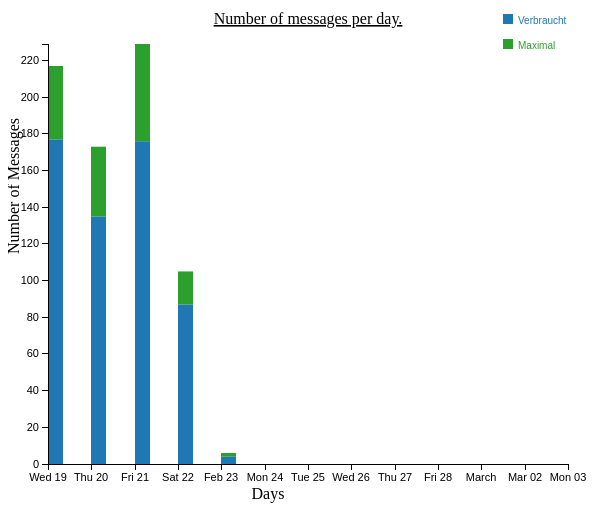
D3 v3 page, settled after 360 driven frames (6 s of simulated time); the page loaded 1 data file(s).


		var w = 600;                        //width
		var h = 500;                        //height
		var padding = {top: 40, right: 40, bottom: 40, left:40};
		var dataset;
		//Set up stack method
		var stack = d3.layout.stack();

		d3.json("mperday.json",function(json){
			dataset = json;

			//Data, stacked
			stack(dataset);

			var color_hash = {
				    0 : ["Verbraucht","#1f77b4"],
					1 : ["Maximal","#2ca02c"]

			};


			//Set up scales
			var xScale = d3.time.scale()
				.domain([new Date(dataset[0][0].time),d3.time.day.offset(new Date(dataset[0][dataset[0].length-1].time),8)])
				.rangeRound([0, w-padding.left-padding.right]);

			var yScale = d3.scale.linear()
				.domain([0,				
					d3.max(dataset, function(d) {
						return d3.max(d, function(d) {
							return d.y0 + d.y;
						});
					})
				])
				.range([h-padding.bottom-padding.top,0]);

			var xAxis = d3.svg.axis()
						   .scale(xScale)
						   .orient("bottom")
						   .ticks(d3.time.days,1);

			var yAxis = d3.svg.axis()
						   .scale(yScale)
						   .orient("left")
						   .ticks(10);



			//Easy colors accessible via a 10-step ordinal scale
			var colors = d3.scale.category10();

			//Create SVG element
			var svg = d3.select("#mbars")
						.append("svg")
						.attr("width", w)
						.attr("height", h);

			// Add a group for each row of data
			var groups = svg.selectAll("g")
				.data(dataset)
				.enter()
				.append("g")
				.attr("class","rgroups")
				.attr("transform","translate("+ padding.left + "," + (h - padding.bottom) +")")
				.style("fill", function(d, i) {
					return color_hash[dataset.indexOf(d)][1];
				});

			// Add a rect for each data value
			var rects = groups.selectAll("rect")
				.data(function(d) { return d; })
				.enter()
				.append("rect")
				.attr("width", 2)
				.style("fill-opacity",1e-6);


			rects.transition()
			     .duration(function(d,i){
			    	 return 500 * i;
			     })
			     .ease("linear")
			    .attr("x", function(d) {
					return xScale(new Date(d.time));
				})
				.attr("y", function(d) {
					return -(- yScale(d.y0) - yScale(d.y) + (h - padding.top - padding.bottom)*2);
				})
				.attr("height", function(d) {
					return -yScale(d.y) + (h - padding.top - padding.bottom);
				})
				.attr("width", 15)
				.style("fill-opacity",1);

				svg.append("g")
					.attr("class","x axis")
					.attr("transform","translate(40," + (h - padding.bottom) + ")")
					.call(xAxis);


				svg.append("g")
					.attr("class","y axis")
					.attr("transform","translate(" + padding.left + "," + padding.top + ")")
					.call(yAxis);

				// adding legend

				var legend = svg.append("g")
								.attr("class","legend")
								.attr("x", w - padding.right - 65)
								.attr("y", 25)
								.attr("height", 100)
								.attr("width",100);

				legend.selectAll("g").data(dataset)
					  .enter()
					  .append('g')
					  .each(function(d,i){
					  	var g = d3.select(this);
					  	g.append("rect")
					  		.attr("x", w - padding.right - 65)
					  		.attr("y", i*25 + 10)
					  		.attr("width", 10)
					  		.attr("height",10)
					  		.style("fill",color_hash[String(i)][1]);

					  	g.append("text")
					  	 .attr("x", w - padding.right - 50)
					  	 .attr("y", i*25 + 20)
					  	 .attr("height",30)
					  	 .attr("width",100)
					  	 .style("fill",color_hash[String(i)][1])
					  	 .text(color_hash[String(i)][0]);
					  });

				svg.append("text")
				.attr("transform","rotate(-90)")
				.attr("y", 0 - 5)
				.attr("x", 0-(h/2))
				.attr("dy","1em")
				.text("Number of Messages");

			svg.append("text")
			   .attr("class","xtext")
			   .attr("x",w/2 - padding.left)
			   .attr("y",h - 5)
			   .attr("text-anchor","middle")
			   .text("Days");

			svg.append("text")
	        .attr("class","title")
	        .attr("x", (w / 2))             
	        .attr("y", 20)
	        .attr("text-anchor", "middle")  
	        .style("font-size", "16px") 
	        .style("text-decoration", "underline")  
	        .text("Number of messages per day.");

			//On click, update with new data			
			d3.selectAll(".m")
				.on("click", function() {
					var date = this.getAttribute("value");

					var str;
					if(date == "2014-02-19"){
						str = "19.json";
					}else if(date == "2014-02-20"){
						str = "20.json";
					}else if(date == "2014-02-21"){
						str = "21.json";
					}else if(date == "2014-02-22"){
						str = "22.json";
					}else{
						str = "23.json";
					}

					d3.json(str,function(json){

						dataset = json;
						stack(dataset);

						console.log(dataset);

						xScale.domain([new Date(0, 0, 0,dataset[0][0].time,0, 0, 0),new Date(0, 0, 0,dataset[0][dataset[0].length-1].time,0, 0, 0)])
						.rangeRound([0, w-padding.left-padding.right]);

						yScale.domain([0,				
										d3.max(dataset, function(d) {
											return d3.max(d, function(d) {
												return d.y0 + d.y;
											});
										})
									])
									.range([h-padding.bottom-padding.top,0]);

						xAxis.scale(xScale)
						     .ticks(d3.time.hour,2)
						     .tickFormat(d3.time.format("%H"));

						yAxis.scale(yScale)
						     .orient("left")
						     .ticks(10);

						 groups = svg.selectAll(".rgroups")
		                    .data(dataset);

		                    groups.enter().append("g")
		                    .attr("class","rgroups")
		                    .attr("transform","translate("+ padding.left + "," + (h - padding.bottom) +")")
		                    .style("fill",function(d,i){
		                        return color(i);
		                    });


		                    rect = groups.selectAll("rect")
		                    .data(function(d){return d;});

		                    rect.enter()
		                      .append("rect")
		                      .attr("x",w)
		                      .attr("width",1)
		                      .style("fill-opacity",1e-6);

		                rect.transition()
		                    .duration(1000)
		                    .ease("linear")
		                    .attr("x",function(d){
		                        return xScale(new Date(0, 0, 0,d.time,0, 0, 0));
		                    })
		                    .attr("y",function(d){
		                        return -(- yScale(d.y0) - yScale(d.y) + (h - padding.top - padding.bottom)*2);
		                    })
		                    .attr("height",function(d){
		                        return -yScale(d.y) + (h - padding.top - padding.bottom);
		                    })
		                    .attr("width",15)
		                    .style("fill-opacity",1);

		                rect.exit()
					       .transition()
					       .duration(1000)
					       .ease("circle")
					       .attr("x",w)
					       .remove();

		                groups.exit()
					       .transition()
					       .duration(1000)
					       .ease("circle")
					       .attr("x",w)
					       .remove();


						svg.select(".x.axis")
						   .transition()
						   .duration(1000)
						   .ease("circle")
						   .call(xAxis);

						svg.select(".y.axis")
						   .transition()
						   .duration(1000)
						   .ease("circle")
						   .call(yAxis);

						svg.select(".xtext")
						   .text("Hours");

						svg.select(".title")
				        .text("Number of messages per hour on " + date + ".");
					});			
				});


		});

		

### data: mperday.json
[
 [
  {
   "time": "2014-02-19",
   "y": 177
  },
  {
   "time": "2014-02-20",
   "y": 135
  },
  {
   "time": "2014-02-21",
   "y": 176
  },
  {
   "time": "2014-02-22",
   "y": 87
  },
  {
   "time": "2014-02-23",
   "y": 4
  }
 ],
 [
  {
   "time": "2014-02-19",
   "y": 40
  },
  {
   "time": "2014-02-20",
   "y": 38
  },
  {
   "time": "2014-02-21",
   "y": 53
  },
  {
   "time": "2014-02-22",
   "y": 18
  },
  {
   "time": "2014-02-23",
   "y": 2
  }
 ]
]